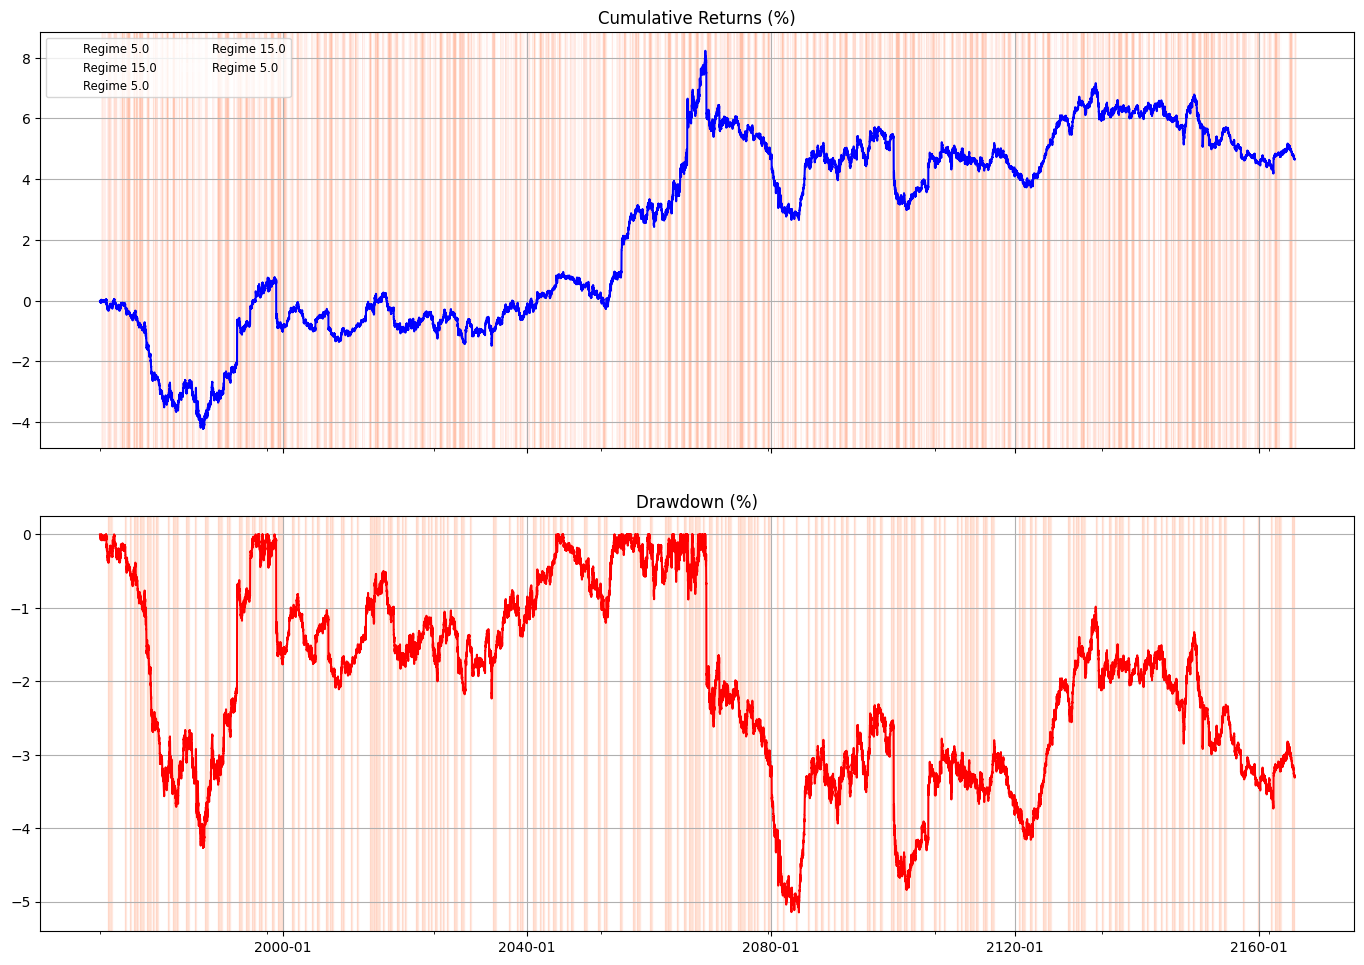

Data behind this chart, as committed beside it:
, strategy_returns, cumulative_returns, drawdown
1, -0.0001152, -0.01151, 0.0
2, 0.0, -0.01151, 0.0
3, 0.0, -0.01151, 0.0
4, 0.0, -0.01151, 0.0
5, -0.0, -0.01151, 0.0
6, -0.0, -0.01151, 0.0
7, 0.0, -0.01151, 0.0
8, -0.0, -0.01151, 0.0
9, 0.0, -0.01151, 0.0
10, 0.0001343, 0.001919, 0.0
11, -0.0003221, -0.03029, -0.03221
12, 0.0, -0.03029, -0.03221
13, 0.0, -0.03029, -0.03221
14, 0.0, -0.03029, -0.03221
15, -0.0, -0.03029, -0.03221
16, 8.44387128971135e-05, -0.02185, -0.02376
17, -0.0, -0.02185, -0.02376
18, 0.0, -0.02185, -0.02376
19, -3.837445796558976e-05, -0.02568, -0.0276
20, 0.0, -0.02568, -0.0276
21, -0.0, -0.02568, -0.0276
22, 0.0, -0.02568, -0.0276
23, -0.0, -0.02568, -0.0276
24, -0.0, -0.02568, -0.0276
25, -0.0001631, -0.04199, -0.04391
26, 0.0, -0.04199, -0.04391
27, -0.0, -0.04199, -0.04391
28, 2.878346677871834e-05, -0.03911, -0.04103
29, 0.0, -0.03911, -0.04103
30, 0.0, -0.03911, -0.04103
31, -0.0, -0.03911, -0.04103
32, 1.8991528723608134e-05, -0.03722, -0.03913
33, 7.673566485619609e-05, -0.02955, -0.03146
34, 0.0, -0.02955, -0.03146
35, -0.0, -0.02955, -0.03146
36, -1.9182628212486636e-05, -0.03146, -0.03338
37, 0.0, -0.03146, -0.03338
38, -0.0, -0.03146, -0.03338
39, -0.0001535, -0.0468, -0.04872
40, -0.0, -0.0468, -0.04872
41, 0.0, -0.0468, -0.04872
42, -0.0002206, -0.06885, -0.07077
43, -1.937482429655474e-05, -0.07079, -0.07271
44, 0.0, -0.07079, -0.07271
45, -0.0, -0.07079, -0.07271
46, 0.0, -0.07079, -0.07271
47, 0.0001151, -0.05929, -0.06121
48, 0.0, -0.05929, -0.06121
49, -0.0, -0.05929, -0.06121
50, -0.0, -0.05929, -0.06121
51, -0.0, -0.05929, -0.06121
52, 1.918078852276979e-05, -0.05737, -0.05929
53, -4.795128150719429e-05, -0.06216, -0.06408
54, 0.0, -0.06216, -0.06408
55, -0.0, -0.06216, -0.06408
56, 0.0, -0.06216, -0.06408
57, 0.0002686, -0.03532, -0.03724
58, -0.0, -0.03532, -0.03724
59, -0.0, -0.03532, -0.03724
60, -0.0001535, -0.05067, -0.05258
... 71,504 more rows
